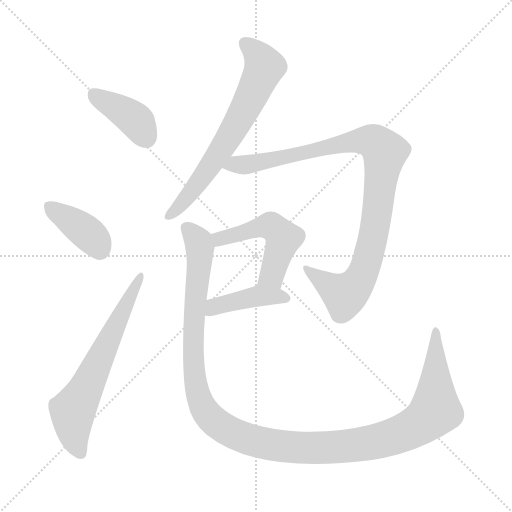
t = 0.00 s
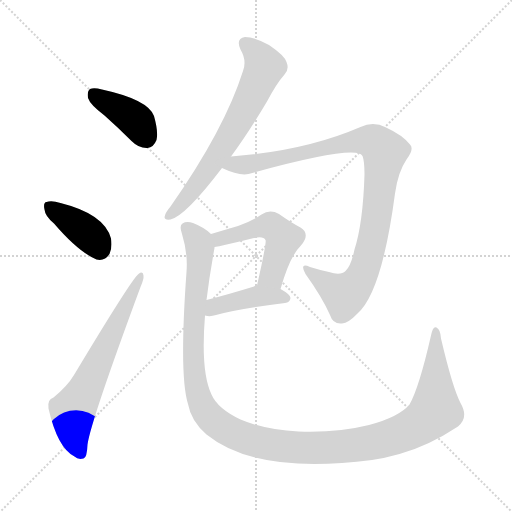
t = 1.26 s
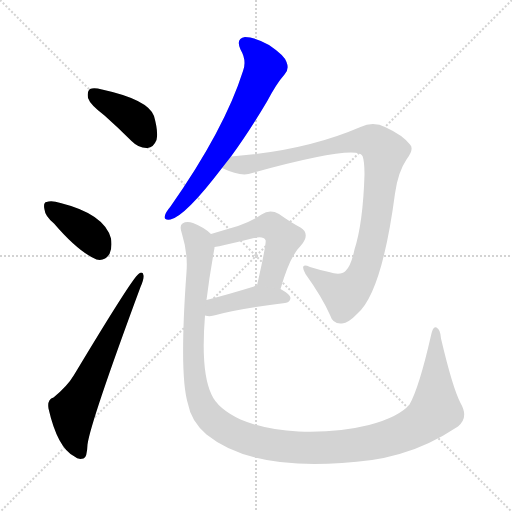
t = 2.52 s
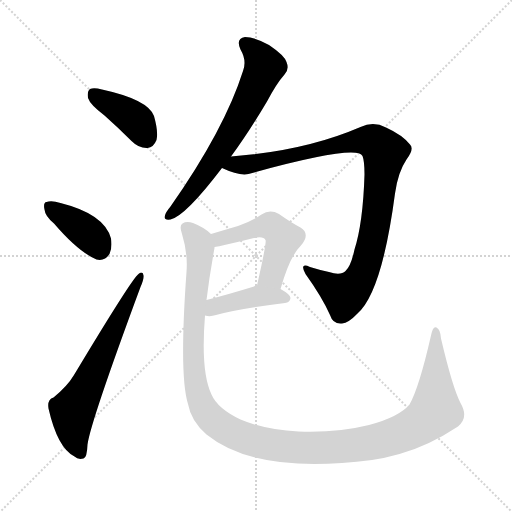
t = 3.78 s
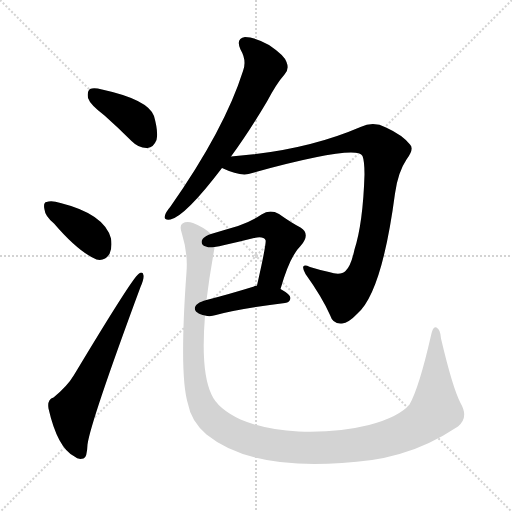
t = 5.05 s
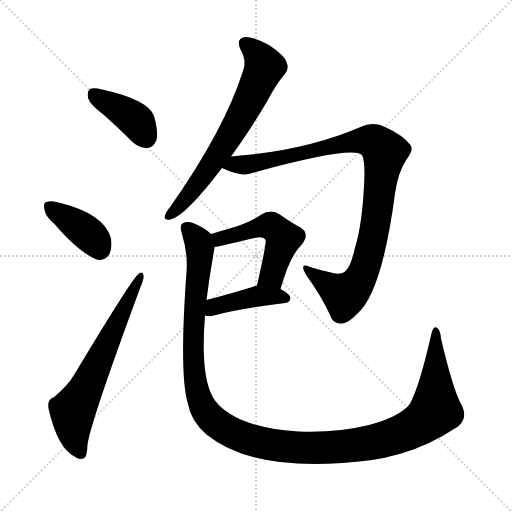
t = 6.31 s

The animated SVG that drew these frames (rendered in a browser with its animation timeline set to each time). Animation: 8 CSS @keyframes rules; one cycle of 6.31 s.

<svg version="1.1" viewBox="0 0 1024 1024" xmlns="http://www.w3.org/2000/svg">
  <g stroke="lightgray" stroke-dasharray="1,1" stroke-width="1" transform="scale(4, 4)">
    <line x1="0" y1="0" x2="256" y2="256"></line>
    <line x1="256" y1="0" x2="0" y2="256"></line>
    <line x1="128" y1="0" x2="128" y2="256"></line>
    <line x1="0" y1="128" x2="256" y2="128"></line>
  </g>
<g transform="scale(1, -1) translate(0, -900)">
   <style type="text/css">
    @keyframes keyframes0 {
      from {
       stroke: blue;
       stroke-dashoffset: 396;
       stroke-width: 128;
       }
       56% {
       animation-timing-function: step-end;
       stroke: blue;
       stroke-dashoffset: 0;
       stroke-width: 128;
       }
       to {
       stroke: black;
       stroke-width: 1024;
       }
       }
       #make-me-a-hanzi-animation-0 {
         animation: keyframes0 0.572266s both;
         animation-delay: 0.000000s;
         animation-timing-function: linear;
       }
    @keyframes keyframes1 {
      from {
       stroke: blue;
       stroke-dashoffset: 386;
       stroke-width: 128;
       }
       56% {
       animation-timing-function: step-end;
       stroke: blue;
       stroke-dashoffset: 0;
       stroke-width: 128;
       }
       to {
       stroke: black;
       stroke-width: 1024;
       }
       }
       #make-me-a-hanzi-animation-1 {
         animation: keyframes1 0.564128s both;
         animation-delay: 0.572266s;
         animation-timing-function: linear;
       }
    @keyframes keyframes2 {
      from {
       stroke: blue;
       stroke-dashoffset: 644;
       stroke-width: 128;
       }
       68% {
       animation-timing-function: step-end;
       stroke: blue;
       stroke-dashoffset: 0;
       stroke-width: 128;
       }
       to {
       stroke: black;
       stroke-width: 1024;
       }
       }
       #make-me-a-hanzi-animation-2 {
         animation: keyframes2 0.774089s both;
         animation-delay: 1.136393s;
         animation-timing-function: linear;
       }
    @keyframes keyframes3 {
      from {
       stroke: blue;
       stroke-dashoffset: 670;
       stroke-width: 128;
       }
       69% {
       animation-timing-function: step-end;
       stroke: blue;
       stroke-dashoffset: 0;
       stroke-width: 128;
       }
       to {
       stroke: black;
       stroke-width: 1024;
       }
       }
       #make-me-a-hanzi-animation-3 {
         animation: keyframes3 0.795247s both;
         animation-delay: 1.910482s;
         animation-timing-function: linear;
       }
    @keyframes keyframes4 {
      from {
       stroke: blue;
       stroke-dashoffset: 981;
       stroke-width: 128;
       }
       76% {
       animation-timing-function: step-end;
       stroke: blue;
       stroke-dashoffset: 0;
       stroke-width: 128;
       }
       to {
       stroke: black;
       stroke-width: 1024;
       }
       }
       #make-me-a-hanzi-animation-4 {
         animation: keyframes4 1.048340s both;
         animation-delay: 2.705729s;
         animation-timing-function: linear;
       }
    @keyframes keyframes5 {
      from {
       stroke: blue;
       stroke-dashoffset: 505;
       stroke-width: 128;
       }
       62% {
       animation-timing-function: step-end;
       stroke: blue;
       stroke-dashoffset: 0;
       stroke-width: 128;
       }
       to {
       stroke: black;
       stroke-width: 1024;
       }
       }
       #make-me-a-hanzi-animation-5 {
         animation: keyframes5 0.660970s both;
         animation-delay: 3.754069s;
         animation-timing-function: linear;
       }
    @keyframes keyframes6 {
      from {
       stroke: blue;
       stroke-dashoffset: 418;
       stroke-width: 128;
       }
       58% {
       animation-timing-function: step-end;
       stroke: blue;
       stroke-dashoffset: 0;
       stroke-width: 128;
       }
       to {
       stroke: black;
       stroke-width: 1024;
       }
       }
       #make-me-a-hanzi-animation-6 {
         animation: keyframes6 0.590169s both;
         animation-delay: 4.415039s;
         animation-timing-function: linear;
       }
    @keyframes keyframes7 {
      from {
       stroke: blue;
       stroke-dashoffset: 1291;
       stroke-width: 128;
       }
       81% {
       animation-timing-function: step-end;
       stroke: blue;
       stroke-dashoffset: 0;
       stroke-width: 128;
       }
       to {
       stroke: black;
       stroke-width: 1024;
       }
       }
       #make-me-a-hanzi-animation-7 {
         animation: keyframes7 1.300618s both;
         animation-delay: 5.005208s;
         animation-timing-function: linear;
       }
</style>
<path d="M 209.0 669.0 Q 236.0 645.0 263.0 618.0 Q 278.0 603.0 295.0 604.0 Q 307.0 605.0 313.0 620.0 Q 317.0 636.0 308.0 668.0 Q 296.0 701.0 204.0 721.0 Q 188.0 725.0 180.0 722.0 Q 174.0 718.0 176.0 704.0 Q 180.0 691.0 209.0 669.0 Z" fill="lightgray"></path> 
<path d="M 108.0 453.0 Q 157.0 396.0 193.0 381.0 Q 209.0 377.0 219.0 392.0 Q 225.0 405.0 222.0 423.0 Q 209.0 472.0 121.0 494.0 Q 103.0 500.0 93.0 496.0 Q 86.0 495.0 89.0 481.0 Q 90.0 468.0 108.0 453.0 Z" fill="lightgray"></path> 
<path d="M 107.0 105.0 Q 94.0 101.0 97.0 83.0 Q 115.0 4.0 149.0 -13.0 Q 156.0 -20.0 167.0 -17.0 Q 174.0 -16.0 175.0 11.0 Q 181.0 56.0 281.0 326.0 Q 288.0 342.0 287.0 349.0 Q 286.0 359.0 277.0 352.0 Q 264.0 343.0 148.0 150.0 Q 135.0 128.0 107.0 105.0 Z" fill="lightgray"></path> 
<path d="M 462.0 587.0 Q 496.0 633.0 534.0 697.0 Q 553.0 733.0 569.0 751.0 Q 579.0 761.0 573.0 776.0 Q 569.0 789.0 538.0 810.0 Q 510.0 826.0 490.0 826.0 Q 471.0 823.0 481.0 801.0 Q 494.0 779.0 486.0 758.0 Q 449.0 641.0 341.0 487.0 Q 331.0 475.0 330.0 469.0 Q 326.0 459.0 341.0 461.0 Q 371.0 468.0 444.0 564.0 L 462.0 587.0 Z" fill="lightgray"></path> 
<path d="M 444.0 564.0 Q 478.0 548.0 497.0 552.0 Q 714.0 612.0 725.0 588.0 Q 729.0 578.0 729.0 551.0 Q 726.0 454.0 709.0 401.0 Q 702.0 368.0 691.0 358.0 Q 681.0 348.0 658.0 356.0 Q 639.0 360.0 620.0 366.0 Q 598.0 376.0 611.0 352.0 Q 644.0 306.0 660.0 270.0 Q 666.0 251.0 684.0 253.0 Q 697.0 254.0 715.0 273.0 Q 764.0 316.0 790.0 513.0 Q 796.0 556.0 813.0 581.0 Q 829.0 602.0 820.0 611.0 Q 805.0 630.0 772.0 645.0 Q 747.0 658.0 721.0 646.0 Q 610.0 598.0 462.0 587.0 C 432.0 584.0 416.0 575.0 444.0 564.0 Z" fill="lightgray"></path> 
<path d="M 561.0 322.0 Q 580.0 388.0 601.0 408.0 Q 622.0 432.0 601.0 445.0 Q 582.0 455.0 558.0 472.0 Q 540.0 482.0 523.0 471.0 Q 504.0 458.0 476.0 448.0 Q 452.0 441.0 422.0 432.0 C 393.0 423.0 399.0 401.0 429.0 406.0 Q 438.0 407.0 449.0 410.0 Q 480.0 417.0 508.0 424.0 Q 527.0 428.0 531.0 420.0 Q 534.0 417.0 514.0 329.0 C 507.0 300.0 552.0 293.0 561.0 322.0 Z" fill="lightgray"></path> 
<path d="M 410.0 269.0 Q 420.0 266.0 432.0 270.0 Q 475.0 282.0 570.0 294.0 Q 580.0 295.0 581.0 304.0 Q 581.0 311.0 561.0 322.0 L 514.0 329.0 Q 511.0 329.0 508.0 327.0 Q 456.0 311.0 413.0 300.0 C 384.0 293.0 381.0 275.0 410.0 269.0 Z" fill="lightgray"></path> 
<path d="M 921.0 94.0 Q 905.0 125.0 882.0 223.0 Q 881.0 241.0 873.0 245.0 Q 866.0 249.0 862.0 229.0 Q 838.0 124.0 819.0 91.0 Q 798.0 66.0 738.0 50.0 Q 674.0 34.0 597.0 37.0 Q 531.0 40.0 481.0 61.0 Q 435.0 83.0 423.0 111.0 Q 401.0 157.0 410.0 269.0 L 413.0 300.0 Q 419.0 349.0 429.0 404.0 Q 429.0 405.0 429.0 406.0 C 432.0 425.0 432.0 425.0 422.0 432.0 Q 409.0 445.0 386.0 454.0 Q 373.0 458.0 365.0 453.0 Q 358.0 449.0 364.0 432.0 Q 376.0 393.0 373.0 356.0 Q 358.0 149.0 376.0 92.0 Q 382.0 58.0 413.0 31.0 Q 513.0 -50.0 744.0 -20.0 Q 771.0 -16.0 799.0 -8.0 Q 857.0 8.0 916.0 47.0 Q 938.0 65.0 921.0 94.0 Z" fill="lightgray"></path> 
      <clipPath id="make-me-a-hanzi-clip-0">
      <path d="M 209.0 669.0 Q 236.0 645.0 263.0 618.0 Q 278.0 603.0 295.0 604.0 Q 307.0 605.0 313.0 620.0 Q 317.0 636.0 308.0 668.0 Q 296.0 701.0 204.0 721.0 Q 188.0 725.0 180.0 722.0 Q 174.0 718.0 176.0 704.0 Q 180.0 691.0 209.0 669.0 Z" fill="lightgray"></path>
      </clipPath>
      <path clip-path="url(#make-me-a-hanzi-clip-0)" d="M 186.0 714.0 L 265.0 665.0 L 292.0 626.0 " fill="none" id="make-me-a-hanzi-animation-0" stroke-dasharray="268 536" stroke-linecap="round"></path>

      <clipPath id="make-me-a-hanzi-clip-1">
      <path d="M 108.0 453.0 Q 157.0 396.0 193.0 381.0 Q 209.0 377.0 219.0 392.0 Q 225.0 405.0 222.0 423.0 Q 209.0 472.0 121.0 494.0 Q 103.0 500.0 93.0 496.0 Q 86.0 495.0 89.0 481.0 Q 90.0 468.0 108.0 453.0 Z" fill="lightgray"></path>
      </clipPath>
      <path clip-path="url(#make-me-a-hanzi-clip-1)" d="M 100.0 486.0 L 176.0 433.0 L 199.0 403.0 " fill="none" id="make-me-a-hanzi-animation-1" stroke-dasharray="258 516" stroke-linecap="round"></path>

      <clipPath id="make-me-a-hanzi-clip-2">
      <path d="M 107.0 105.0 Q 94.0 101.0 97.0 83.0 Q 115.0 4.0 149.0 -13.0 Q 156.0 -20.0 167.0 -17.0 Q 174.0 -16.0 175.0 11.0 Q 181.0 56.0 281.0 326.0 Q 288.0 342.0 287.0 349.0 Q 286.0 359.0 277.0 352.0 Q 264.0 343.0 148.0 150.0 Q 135.0 128.0 107.0 105.0 Z" fill="lightgray"></path>
      </clipPath>
      <path clip-path="url(#make-me-a-hanzi-clip-2)" d="M 161.0 -7.0 L 149.0 23.0 L 145.0 78.0 L 281.0 346.0 " fill="none" id="make-me-a-hanzi-animation-2" stroke-dasharray="516 1032" stroke-linecap="round"></path>

      <clipPath id="make-me-a-hanzi-clip-3">
      <path d="M 462.0 587.0 Q 496.0 633.0 534.0 697.0 Q 553.0 733.0 569.0 751.0 Q 579.0 761.0 573.0 776.0 Q 569.0 789.0 538.0 810.0 Q 510.0 826.0 490.0 826.0 Q 471.0 823.0 481.0 801.0 Q 494.0 779.0 486.0 758.0 Q 449.0 641.0 341.0 487.0 Q 331.0 475.0 330.0 469.0 Q 326.0 459.0 341.0 461.0 Q 371.0 468.0 444.0 564.0 L 462.0 587.0 Z" fill="lightgray"></path>
      </clipPath>
      <path clip-path="url(#make-me-a-hanzi-clip-3)" d="M 491.0 811.0 L 525.0 777.0 L 529.0 766.0 L 522.0 748.0 L 481.0 666.0 L 421.0 567.0 L 367.0 496.0 L 339.0 470.0 " fill="none" id="make-me-a-hanzi-animation-3" stroke-dasharray="542 1084" stroke-linecap="round"></path>

      <clipPath id="make-me-a-hanzi-clip-4">
      <path d="M 444.0 564.0 Q 478.0 548.0 497.0 552.0 Q 714.0 612.0 725.0 588.0 Q 729.0 578.0 729.0 551.0 Q 726.0 454.0 709.0 401.0 Q 702.0 368.0 691.0 358.0 Q 681.0 348.0 658.0 356.0 Q 639.0 360.0 620.0 366.0 Q 598.0 376.0 611.0 352.0 Q 644.0 306.0 660.0 270.0 Q 666.0 251.0 684.0 253.0 Q 697.0 254.0 715.0 273.0 Q 764.0 316.0 790.0 513.0 Q 796.0 556.0 813.0 581.0 Q 829.0 602.0 820.0 611.0 Q 805.0 630.0 772.0 645.0 Q 747.0 658.0 721.0 646.0 Q 610.0 598.0 462.0 587.0 C 432.0 584.0 416.0 575.0 444.0 564.0 Z" fill="lightgray"></path>
      </clipPath>
      <path clip-path="url(#make-me-a-hanzi-clip-4)" d="M 454.0 565.0 L 535.0 576.0 L 724.0 619.0 L 744.0 618.0 L 762.0 606.0 L 769.0 595.0 L 753.0 460.0 L 732.0 371.0 L 715.0 334.0 L 689.0 310.0 L 613.0 361.0 " fill="none" id="make-me-a-hanzi-animation-4" stroke-dasharray="853 1706" stroke-linecap="round"></path>

      <clipPath id="make-me-a-hanzi-clip-5">
      <path d="M 561.0 322.0 Q 580.0 388.0 601.0 408.0 Q 622.0 432.0 601.0 445.0 Q 582.0 455.0 558.0 472.0 Q 540.0 482.0 523.0 471.0 Q 504.0 458.0 476.0 448.0 Q 452.0 441.0 422.0 432.0 C 393.0 423.0 399.0 401.0 429.0 406.0 Q 438.0 407.0 449.0 410.0 Q 480.0 417.0 508.0 424.0 Q 527.0 428.0 531.0 420.0 Q 534.0 417.0 514.0 329.0 C 507.0 300.0 552.0 293.0 561.0 322.0 Z" fill="lightgray"></path>
      </clipPath>
      <path clip-path="url(#make-me-a-hanzi-clip-5)" d="M 431.0 428.0 L 441.0 422.0 L 530.0 448.0 L 543.0 447.0 L 559.0 435.0 L 566.0 422.0 L 547.0 360.0 L 541.0 347.0 L 524.0 341.0 " fill="none" id="make-me-a-hanzi-animation-5" stroke-dasharray="377 754" stroke-linecap="round"></path>

      <clipPath id="make-me-a-hanzi-clip-6">
      <path d="M 410.0 269.0 Q 420.0 266.0 432.0 270.0 Q 475.0 282.0 570.0 294.0 Q 580.0 295.0 581.0 304.0 Q 581.0 311.0 561.0 322.0 L 514.0 329.0 Q 511.0 329.0 508.0 327.0 Q 456.0 311.0 413.0 300.0 C 384.0 293.0 381.0 275.0 410.0 269.0 Z" fill="lightgray"></path>
      </clipPath>
      <path clip-path="url(#make-me-a-hanzi-clip-6)" d="M 416.0 276.0 L 428.0 287.0 L 506.0 306.0 L 571.0 304.0 " fill="none" id="make-me-a-hanzi-animation-6" stroke-dasharray="290 580" stroke-linecap="round"></path>

      <clipPath id="make-me-a-hanzi-clip-7">
      <path d="M 921.0 94.0 Q 905.0 125.0 882.0 223.0 Q 881.0 241.0 873.0 245.0 Q 866.0 249.0 862.0 229.0 Q 838.0 124.0 819.0 91.0 Q 798.0 66.0 738.0 50.0 Q 674.0 34.0 597.0 37.0 Q 531.0 40.0 481.0 61.0 Q 435.0 83.0 423.0 111.0 Q 401.0 157.0 410.0 269.0 L 413.0 300.0 Q 419.0 349.0 429.0 404.0 Q 429.0 405.0 429.0 406.0 C 432.0 425.0 432.0 425.0 422.0 432.0 Q 409.0 445.0 386.0 454.0 Q 373.0 458.0 365.0 453.0 Q 358.0 449.0 364.0 432.0 Q 376.0 393.0 373.0 356.0 Q 358.0 149.0 376.0 92.0 Q 382.0 58.0 413.0 31.0 Q 513.0 -50.0 744.0 -20.0 Q 771.0 -16.0 799.0 -8.0 Q 857.0 8.0 916.0 47.0 Q 938.0 65.0 921.0 94.0 Z" fill="lightgray"></path>
      </clipPath>
      <path clip-path="url(#make-me-a-hanzi-clip-7)" d="M 373.0 444.0 L 393.0 423.0 L 400.0 401.0 L 386.0 203.0 L 395.0 116.0 L 419.0 66.0 L 445.0 45.0 L 486.0 25.0 L 581.0 5.0 L 669.0 5.0 L 770.0 21.0 L 830.0 46.0 L 871.0 82.0 L 872.0 238.0 " fill="none" id="make-me-a-hanzi-animation-7" stroke-dasharray="1163 2326" stroke-linecap="round"></path>

</g>
</svg>
